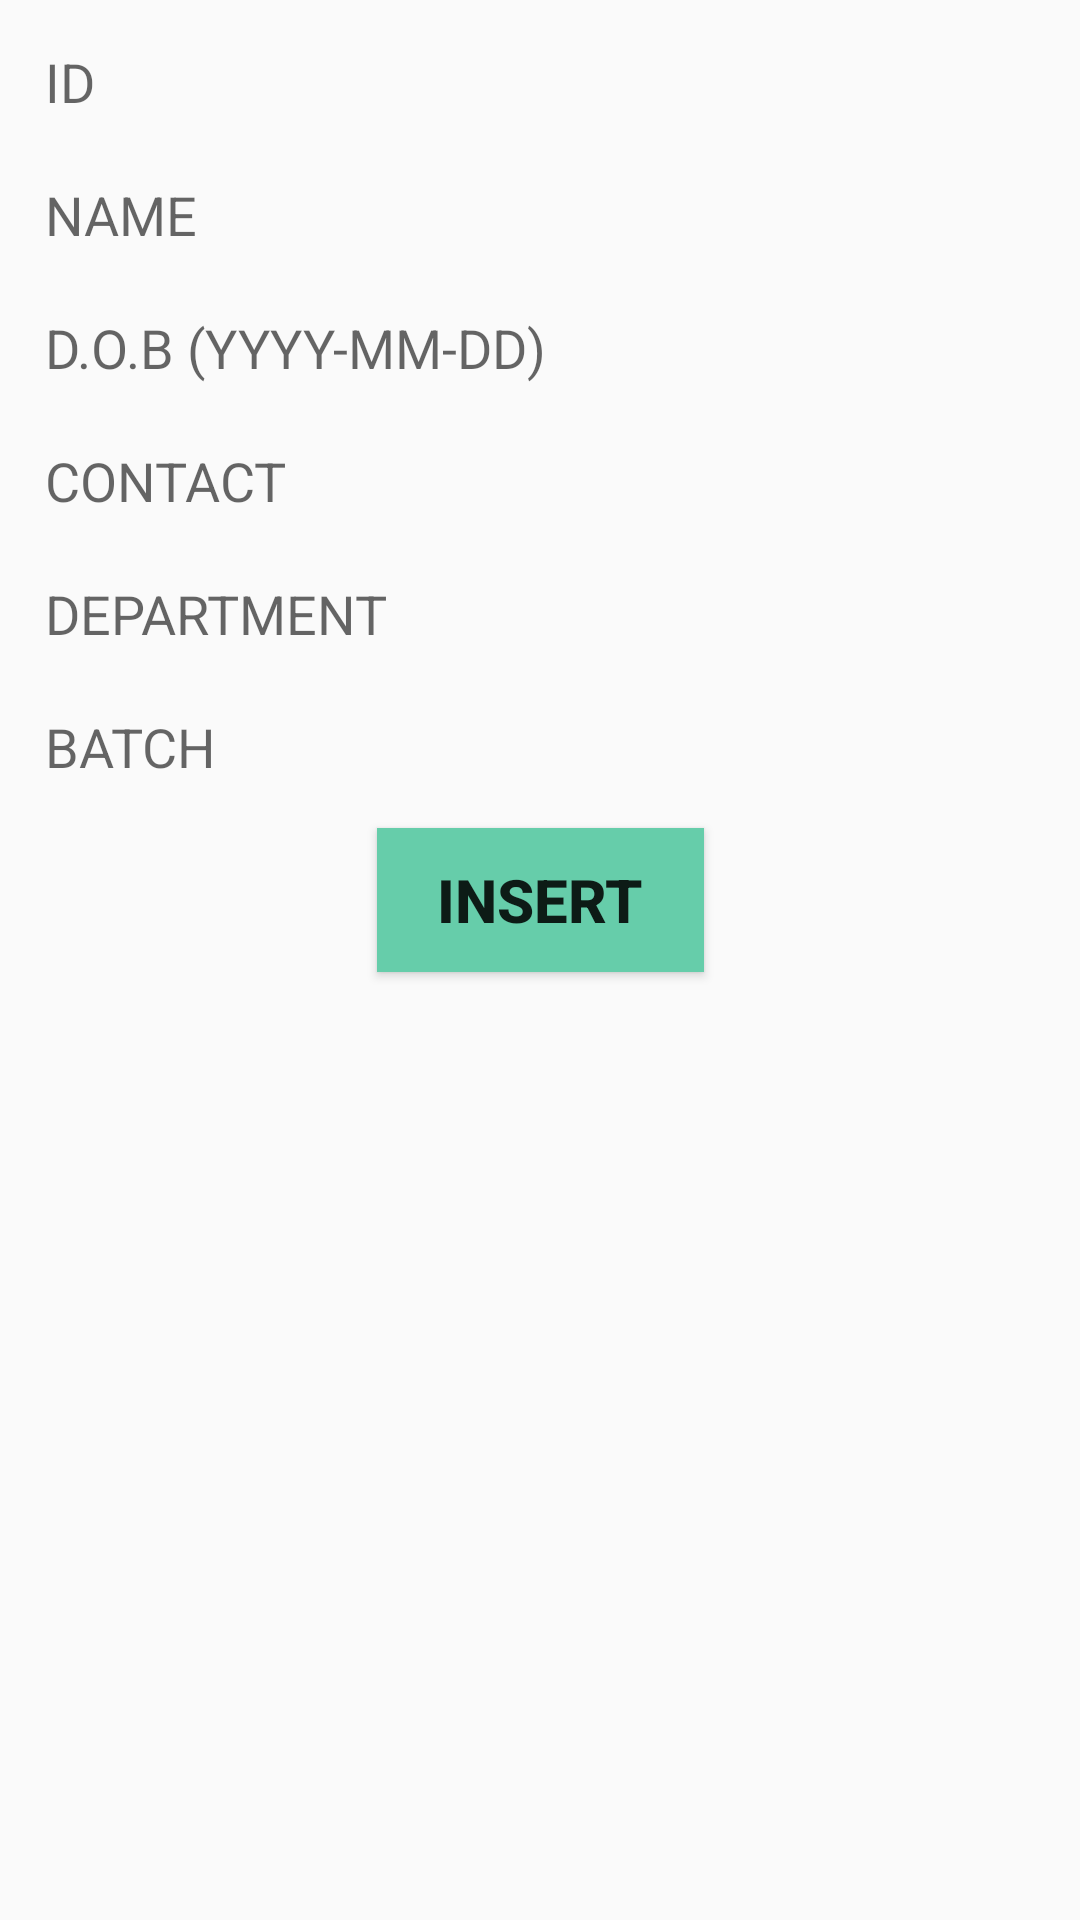

Write the Android layout XML for this screen, with the resource values it uses.
<!-- AndroidManifest.xml: application theme Theme.Design.Light.NoActionBar -->
<!-- res/layout/activity_add_student_record.xml -->
<?xml version="1.0" encoding="utf-8"?>
<androidx.constraintlayout.widget.ConstraintLayout
    xmlns:android="http://schemas.android.com/apk/res/android"
    xmlns:app="http://schemas.android.com/apk/res-auto"
    xmlns:tools="http://schemas.android.com/tools"
    android:layout_width="match_parent"
    android:layout_height="match_parent"
    tools:context=".admin.AddStudentRecordActivity">
    <EditText
        android:id="@+id/et_student_id"
        android:layout_width="0dp"
        android:layout_height="wrap_content"
        android:layout_margin="10dp"
        android:padding="5dp"
        android:background="@android:color/transparent"
        android:hint="ID"
        app:layout_constraintTop_toTopOf="parent"
        app:layout_constraintStart_toStartOf="parent"
        app:layout_constraintEnd_toEndOf="parent"/>

    <EditText
        android:id="@+id/et_student_name"
        android:layout_width="0dp"
        android:layout_height="wrap_content"
        android:layout_margin="10dp"
        android:padding="5dp"
        android:background="@android:color/transparent"
        android:hint="NAME"
        app:layout_constraintTop_toBottomOf="@id/et_student_id"
        app:layout_constraintStart_toStartOf="parent"
        app:layout_constraintEnd_toEndOf="parent"/>

    <EditText
        android:id="@+id/et_dob"
        android:layout_width="0dp"
        android:layout_height="wrap_content"
        android:layout_margin="10dp"
        android:padding="5dp"
        android:background="@android:color/transparent"
        android:hint="D.O.B (YYYY-MM-DD)"
        app:layout_constraintTop_toBottomOf="@id/et_student_name"
        app:layout_constraintStart_toStartOf="parent"
        app:layout_constraintEnd_toEndOf="parent"/>

    <EditText
        android:id="@+id/et_contact"
        android:layout_width="0dp"
        android:layout_height="wrap_content"
        android:layout_margin="10dp"
        android:padding="5dp"
        android:background="@android:color/transparent"
        android:hint="CONTACT"
        app:layout_constraintTop_toBottomOf="@id/et_dob"
        app:layout_constraintStart_toStartOf="parent"
        app:layout_constraintEnd_toEndOf="parent"/>

    <EditText
        android:id="@+id/et_department"
        android:layout_width="0dp"
        android:layout_height="wrap_content"
        android:layout_margin="10dp"
        android:padding="5dp"
        android:background="@android:color/transparent"
        android:hint="DEPARTMENT"
        app:layout_constraintTop_toBottomOf="@id/et_contact"
        app:layout_constraintStart_toStartOf="parent"
        app:layout_constraintEnd_toEndOf="parent"/>

    <EditText
        android:id="@+id/et_batch"
        android:layout_width="0dp"
        android:layout_height="wrap_content"
        android:layout_margin="10dp"
        android:padding="5dp"
        android:background="@android:color/transparent"
        android:hint="BATCH"
        app:layout_constraintTop_toBottomOf="@id/et_department"
        app:layout_constraintStart_toStartOf="parent"
        app:layout_constraintEnd_toEndOf="parent"/>

    <Button
        android:id="@+id/btn_insert"
        android:layout_width="wrap_content"
        android:layout_height="wrap_content"
        android:background="@color/colorPrimary"
        android:textStyle="bold"
        android:text="INSERT"
        android:paddingHorizontal="20dp"
        android:textSize="20dp"
        android:layout_margin="10dp"
        app:layout_constraintTop_toBottomOf="@id/et_batch"
        app:layout_constraintStart_toStartOf="parent"
        app:layout_constraintEnd_toEndOf="parent"/>


</androidx.constraintlayout.widget.ConstraintLayout>
<!-- resources referenced by this layout -->
<resources>
  <color name="colorPrimary">@color/medium_aquamarine</color>
  <color name="medium_aquamarine">#66CDAA</color>
</resources>
